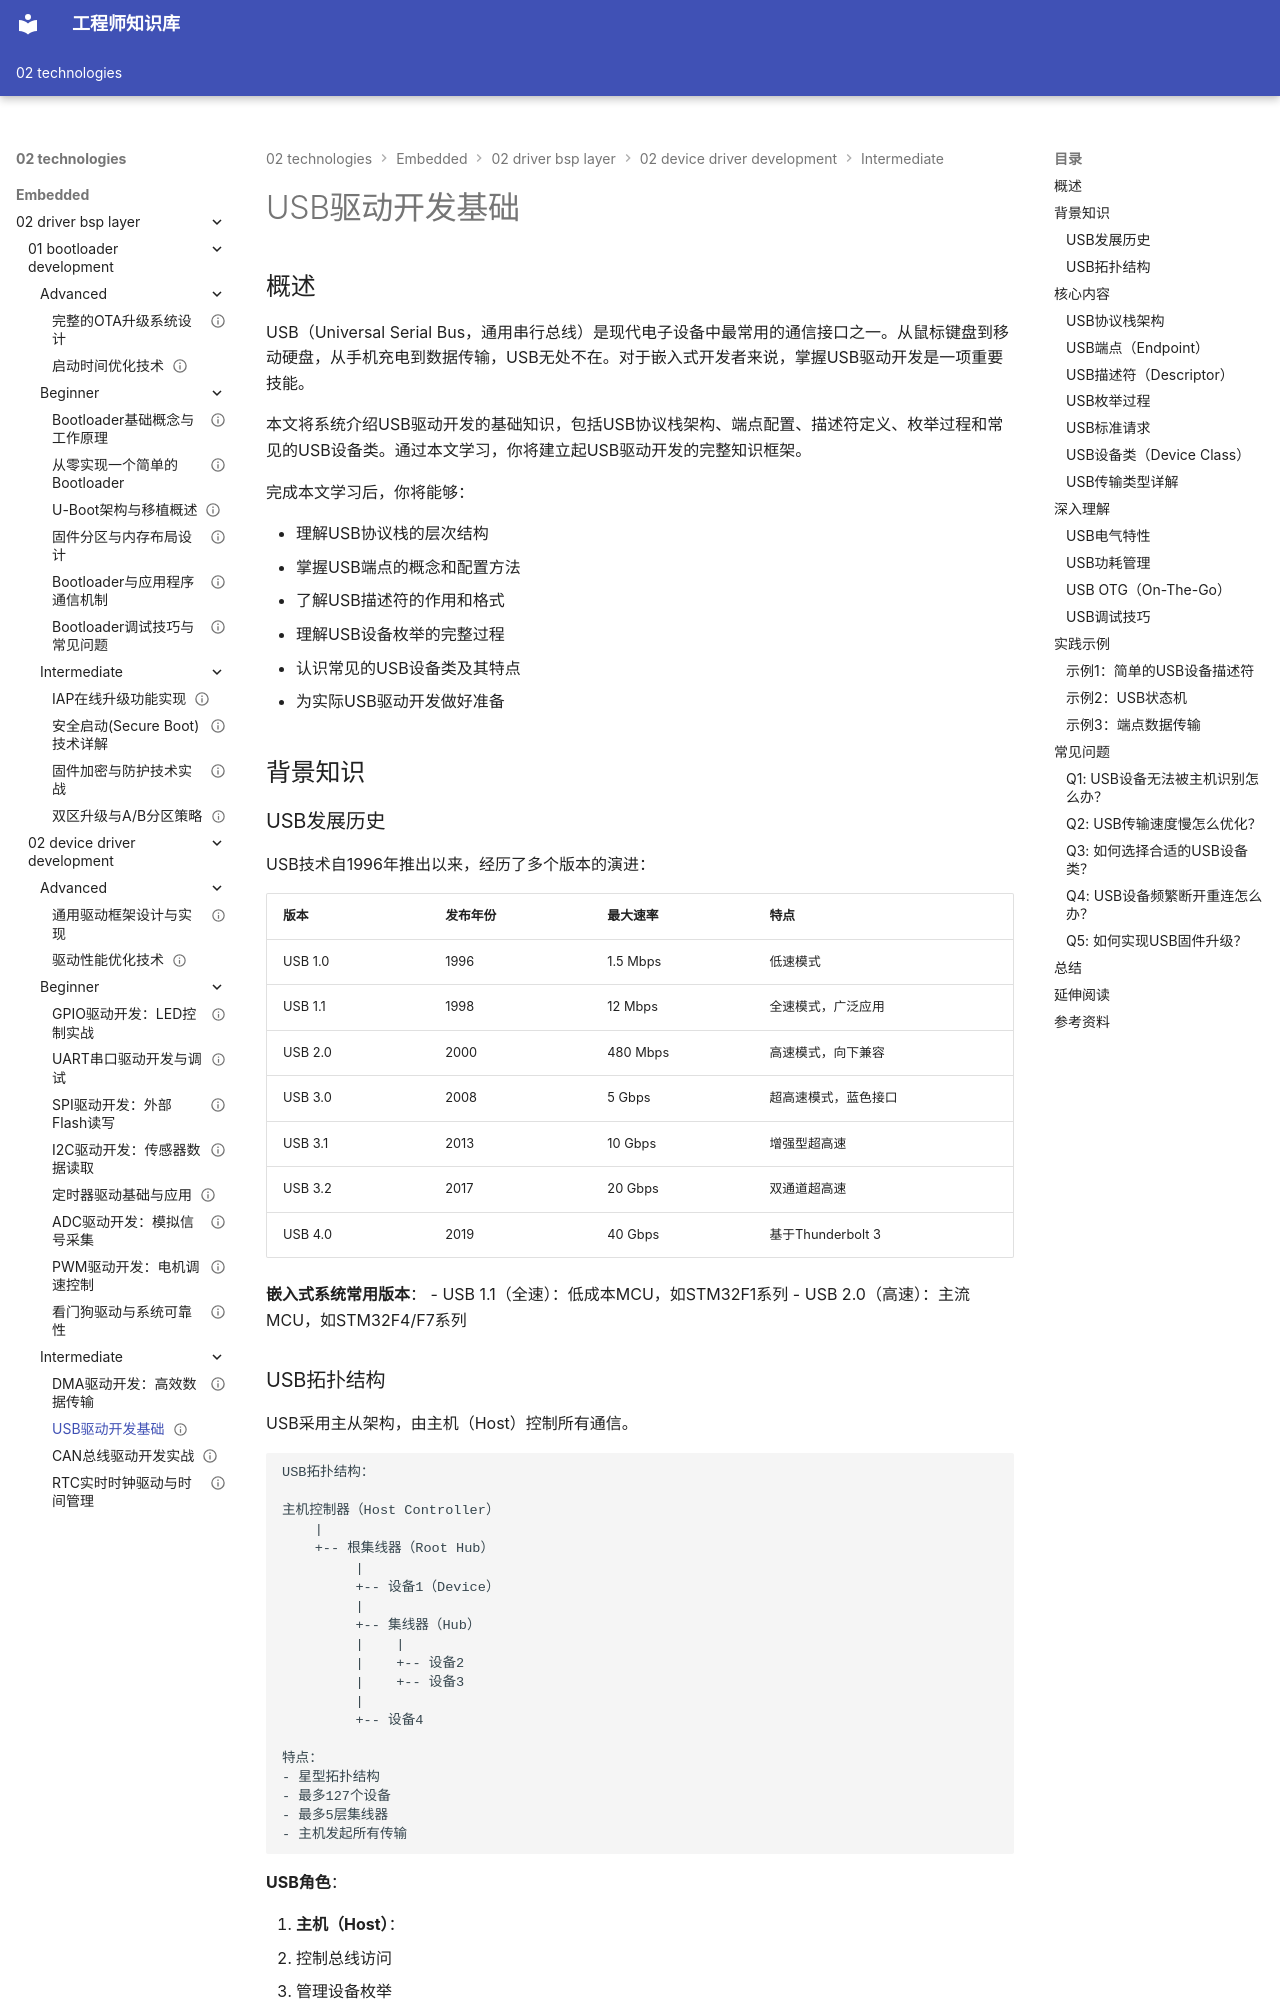

repository: Vuiora/knowledge-os · page: 02-technologies/embedded/02-driver-bsp-layer/02-device-driver-development/intermediate/02-usb-driver-basics/index.html · generator: mkdocs

---
title: "USB驱动开发基础"
description: "深入学习USB（通用串行总线）驱动开发基础知识，掌握USB协议栈、端点配置、描述符、枚举过程和类驱动等核心概念，为开发USB设备驱动打下坚实基础"
slug: "usb-driver-basics"

# 分类信息
domain: "驱动与BSP层"
module: "设备驱动开发"
content_type: "article"
skill_level: "intermediate"

# 标签和关联
tags:
  - USB驱动
  - USB协议
  - 设备枚举
  - 端点配置
  - 描述符
prerequisites:
  - "C语言基础"
  - "GPIO驱动开发"
  - "中断系统基础"
related_contents:
  - "../beginner/02-uart-driver.md"
  - "./01-dma-driver.md"

# 学习信息
estimated_time: 55
difficulty_score: 4

# 作者和版本
author: "嵌入式知识平台"
author_id: ""
created_at: "2024-01-15"
updated_at: "2024-01-15"
version: "1.0"

# 语言和本地化
language: "zh-CN"
translations: []

# 状态和可见性
status: "published"
is_featured: false
is_premium: false

# SEO和元数据
keywords:
  - USB驱动开发
  - USB协议栈
  - STM32 USB
  - 设备枚举
  - USB描述符
cover_image: ""
---

# USB驱动开发基础

## 概述

USB（Universal Serial Bus，通用串行总线）是现代电子设备中最常用的通信接口之一。从鼠标键盘到移动硬盘，从手机充电到数据传输，USB无处不在。对于嵌入式开发者来说，掌握USB驱动开发是一项重要技能。

本文将系统介绍USB驱动开发的基础知识，包括USB协议栈架构、端点配置、描述符定义、枚举过程和常见的USB设备类。通过本文学习，你将建立起USB驱动开发的完整知识框架。

完成本文学习后，你将能够：

- 理解USB协议栈的层次结构
- 掌握USB端点的概念和配置方法
- 了解USB描述符的作用和格式
- 理解USB设备枚举的完整过程
- 认识常见的USB设备类及其特点
- 为实际USB驱动开发做好准备

## 背景知识

### USB发展历史

USB技术自1996年推出以来，经历了多个版本的演进：

| 版本 | 发布年份 | 最大速率 | 特点 |
|------|---------|---------|------|
| USB 1.0 | 1996 | 1.5 Mbps | 低速模式 |
| USB 1.1 | 1998 | 12 Mbps | 全速模式，广泛应用 |
| USB 2.0 | 2000 | 480 Mbps | 高速模式，向下兼容 |
| USB 3.0 | 2008 | 5 Gbps | 超高速模式，蓝色接口 |
| USB 3.1 | 2013 | 10 Gbps | 增强型超高速 |
| USB 3.2 | 2017 | 20 Gbps | 双通道超高速 |
| USB 4.0 | 2019 | 40 Gbps | 基于Thunderbolt 3 |

**嵌入式系统常用版本**：
- USB 1.1（全速）：低成本MCU，如STM32F1系列
- USB 2.0（高速）：主流MCU，如STM32F4/F7系列
